Photos from the image-classification dataset "dataset" in the GitHub repository Asher-MS/neural_style_transfer. Its 2 classes are: plane, ship.

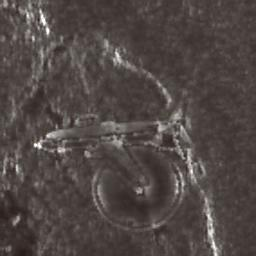
Label: plane

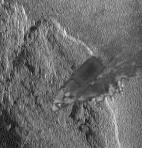
Label: ship

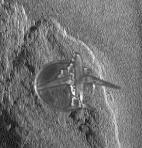
Label: plane

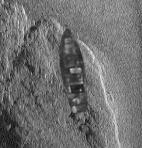
Label: ship

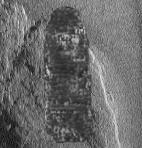
Label: ship

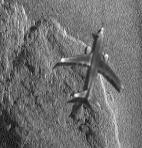
Label: plane
